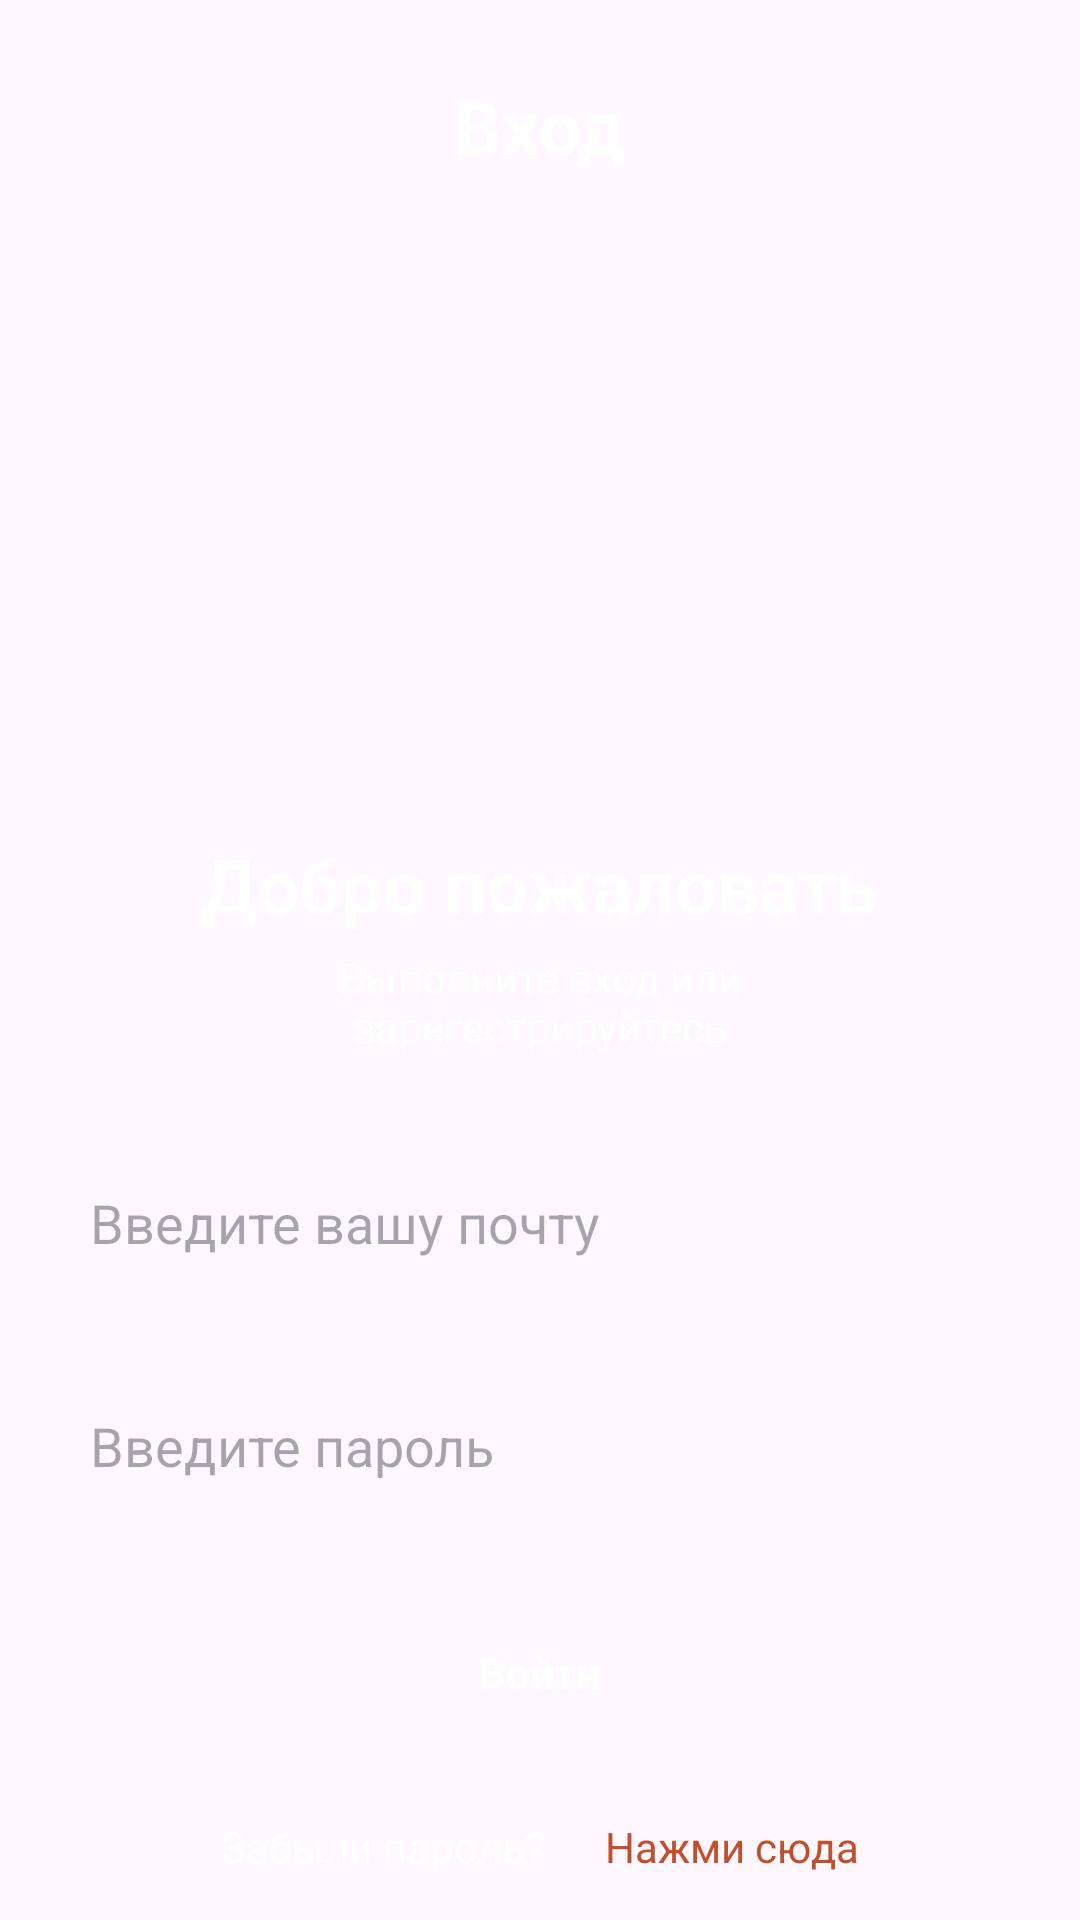

Reconstruct the res/layout file that produces this screen, plus the resources it refers to.
<!-- AndroidManifest.xml: application theme Theme.HjmeWork_8 -->
<!-- res/layout/activity_main.xml -->
<?xml version="1.0" encoding="utf-8"?>
<FrameLayout xmlns:android="http://schemas.android.com/apk/res/android"
    xmlns:app="http://schemas.android.com/apk/res-auto"
    xmlns:tools="http://schemas.android.com/tools"
    android:layout_width="match_parent"
    android:layout_height="match_parent"
    tools:context=".MainActivity">

    <ImageView
        android:id="@+id/fon"
        android:layout_width="wrap_content"
        android:layout_height="wrap_content"
        android:scaleType="fitXY"
        android:src="@drawable/photo" />

    <TextView
        android:id="@+id/text_vhod"
        android:layout_width="wrap_content"
        android:layout_height="wrap_content"
        android:layout_gravity="center_horizontal"
        android:layout_marginTop="25sp"
        android:text="Вход"
        android:textColor="@color/white"
        android:textSize="25sp"
        android:textStyle="bold" />

    <TextView
        android:id="@+id/text_velcom"
        android:layout_width="wrap_content"
        android:layout_height="wrap_content"
        android:layout_gravity="center"
        android:layout_marginBottom="25dp"
        android:text="Добро пожаловать"
        android:textColor="@color/white"
        android:textSize="25sp"
        android:textStyle="bold" />

    <TextView
        android:id="@+id/text_velcom_second"
        android:layout_width="138dp"
        android:layout_height="wrap_content"
        android:layout_gravity="center"
        android:layout_marginTop="14dp"
        android:gravity="center"
        android:text="Выполните вход или зарегестрируйтесь"
        android:textColor="@color/white" />

    <LinearLayout
        android:id="@+id/knopki"
        android:layout_width="match_parent"
        android:layout_height="wrap_content"
        android:layout_gravity="bottom"
        android:layout_margin="15dp"
        android:orientation="vertical">

        <EditText
            android:id="@+id/pochta"
            android:layout_width="match_parent"
            android:layout_height="wrap_content"
            android:layout_gravity="center"
            android:background="@drawable/okruglenie"
            android:hint="Введите вашу почту"
            android:padding="15dp" />

        <EditText
            android:id="@+id/parol"
            android:layout_width="match_parent"
            android:layout_height="wrap_content"
            android:layout_gravity="center"
            android:layout_marginTop="20dp"
            android:background="@drawable/okruglenie"
            android:hint="Введите пароль"
            android:padding="15dp" />

        <com.google.android.material.button.MaterialButton
            android:id="@+id/knopka_vhod"
            android:layout_width="match_parent"
            android:layout_height="wrap_content"
            android:layout_gravity="center"
            android:layout_marginTop="20dp"
            android:background="@drawable/okruglenie"
            android:padding="15dp"
            android:text="Войти"
            android:textStyle="bold"
            app:backgroundTint="#787878" />

        <LinearLayout
            android:id="@+id/knopki_second"
            android:layout_width="wrap_content"
            android:layout_height="wrap_content"
            android:layout_gravity="center">

            <TextView
                android:id="@+id/text_parol"
                android:layout_width="wrap_content"
                android:layout_height="wrap_content"
                android:layout_marginTop="20dp"
                android:text="Забыли пароль?"
                android:textColor="@color/white" />

            <TextView
                android:id="@+id/text_syda"
                android:layout_width="wrap_content"
                android:layout_height="wrap_content"
                android:layout_marginStart="20dp"
                android:layout_marginTop="20dp"
                android:text="Нажми сюда"
                android:textColor="@color/orange" />
        </LinearLayout>
    </LinearLayout>
</FrameLayout>
<!-- resources referenced by this layout -->
<resources>
  <color name="orange">#C1502C</color>
  <color name="white">#FFFFFFFF</color>
  <style name="Theme.HjmeWork_8" parent="Base.Theme.HjmeWork_8" />
  <style name="Base.Theme.HjmeWork_8" parent="Theme.Material3.DayNight.NoActionBar">
          
          
      </style>
</resources>
